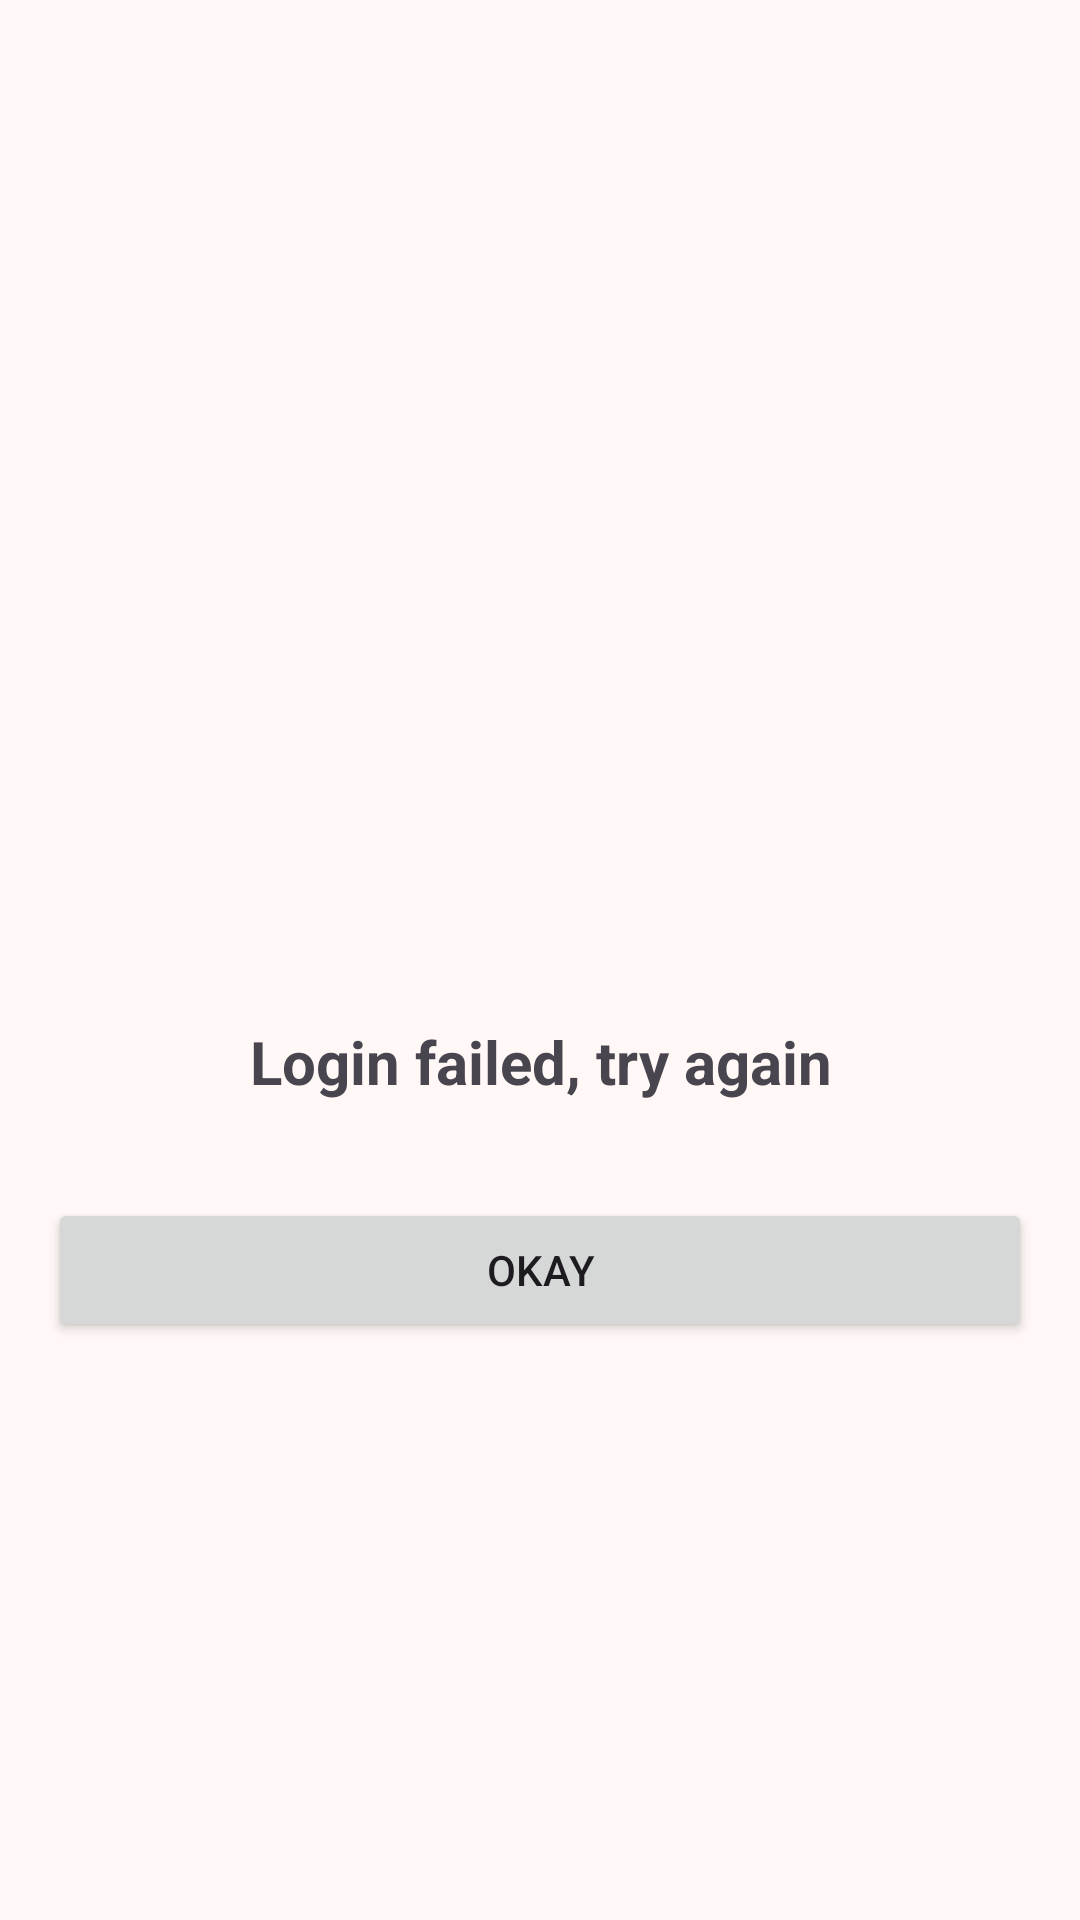

Write the Android layout XML for this screen, with the resource values it uses.
<!-- AndroidManifest.xml: application theme AppTheme -->
<!-- res/layout/layout_dialog_register_failed.xml -->
<?xml version="1.0" encoding="utf-8"?>
<LinearLayout xmlns:android="http://schemas.android.com/apk/res/android"
    xmlns:app="http://schemas.android.com/apk/res-auto"
    android:layout_width="300dp"
    android:layout_height="300dp"
    android:gravity="center"
    android:orientation="vertical"
    android:paddingVertical="16dp">

    <ImageView
        android:id="@+id/iv_register_failed"
        android:layout_width="100dp"
        android:layout_height="100dp"
        android:layout_gravity="center_horizontal"
        android:layout_marginVertical="16dp"
        android:src="@drawable/ic_failed" />

    <TextView
        android:id="@+id/tv_register_failed"
        android:layout_width="wrap_content"
        android:layout_height="wrap_content"
        android:layout_marginTop="16dp"
        android:text="@string/text_login_failed"
        android:textAlignment="center"
        android:textSize="20sp"
        android:textStyle="bold" />

    <Button
        android:id="@+id/btn_register_failed"
        android:layout_width="match_parent"
        android:layout_height="wrap_content"
        android:layout_marginHorizontal="16dp"
        android:layout_gravity="center"
        android:layout_marginTop="32dp"
        android:text="@string/text_reset" />
</LinearLayout>
<!-- resources referenced by this layout -->
<resources>
  <string name="text_login_failed">Login failed, try again</string>
  <string name="text_reset">Okay</string>
  <color name="md_theme_primary">#F37135</color>
  <color name="md_theme_onPrimary">#FFFFFF</color>
  <color name="md_theme_primaryContainer">#FFDBCE</color>
  <color name="md_theme_onPrimaryContainer">#370E00</color>
  <color name="md_theme_secondary">#77574B</color>
  <color name="md_theme_onSecondary">#FFFFFF</color>
  <color name="md_theme_secondaryContainer">#FFDBCE</color>
  <color name="md_theme_onSecondaryContainer">#2C160C</color>
  <color name="md_theme_tertiary">#685F30</color>
  <color name="md_theme_onTertiary">#FFFFFF</color>
  <color name="md_theme_tertiaryContainer">#F0E3A8</color>
  <color name="md_theme_onTertiaryContainer">#211C00</color>
  <color name="md_theme_error">#BA1A1A</color>
  <color name="md_theme_onError">#FFFFFF</color>
  <color name="md_theme_errorContainer">#FFDAD6</color>
  <color name="md_theme_onErrorContainer">#410002</color>
  <color name="md_theme_background">#FFF8F6</color>
  <color name="md_theme_onBackground">#231A16</color>
  <color name="md_theme_surface">#FFF8F6</color>
  <color name="md_theme_onSurface">#231A16</color>
  <color name="md_theme_surfaceVariant">#F5DED6</color>
  <color name="md_theme_onSurfaceVariant">#53433E</color>
  <color name="md_theme_outline">#85736D</color>
  <color name="md_theme_outlineVariant">#D8C2BA</color>
  <color name="md_theme_inverseSurface">#382E2A</color>
  <color name="md_theme_inverseOnSurface">#FFEDE7</color>
  <color name="md_theme_inversePrimary">#FFB598</color>
  <color name="md_theme_primaryFixed">#FFDBCE</color>
  <color name="md_theme_onPrimaryFixed">#370E00</color>
  <color name="md_theme_primaryFixedDim">#FFB598</color>
  <color name="md_theme_onPrimaryFixedVariant">#71361C</color>
  <color name="md_theme_secondaryFixed">#FFDBCE</color>
  <color name="md_theme_onSecondaryFixed">#2C160C</color>
  <color name="md_theme_secondaryFixedDim">#E7BEAE</color>
  <color name="md_theme_onSecondaryFixedVariant">#5D4034</color>
  <color name="md_theme_tertiaryFixed">#F0E3A8</color>
  <color name="md_theme_onTertiaryFixed">#211C00</color>
  <color name="md_theme_tertiaryFixedDim">#D3C78E</color>
  <color name="md_theme_onTertiaryFixedVariant">#4F471B</color>
  <color name="md_theme_surfaceDim">#E8D6D0</color>
  <color name="md_theme_surfaceBright">#FFF8F6</color>
  <color name="md_theme_surfaceContainerLowest">#FFFFFF</color>
  <color name="md_theme_surfaceContainerLow">#FFF1EC</color>
  <color name="md_theme_surfaceContainer">#FCEAE4</color>
  <color name="md_theme_surfaceContainerHigh">#F6E4DE</color>
  <color name="md_theme_surfaceContainerHighest">#F1DFD9</color>
</resources>
